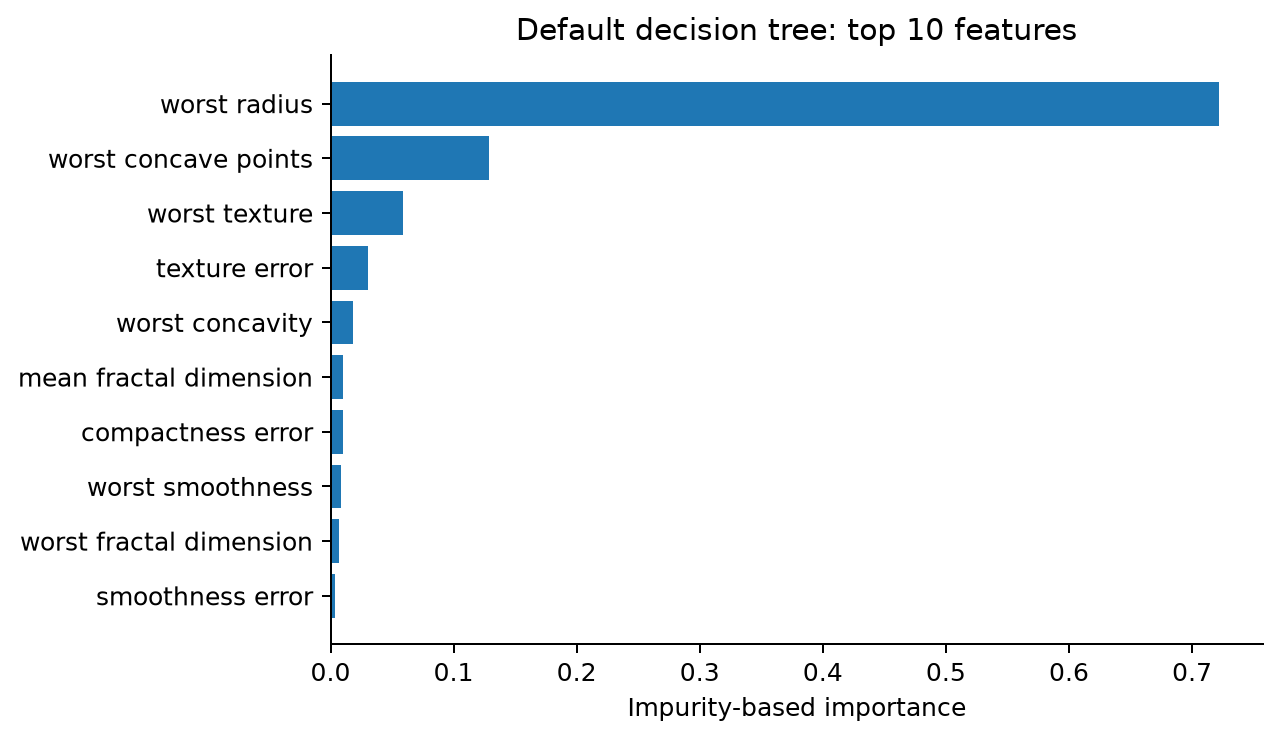

The table this chart was drawn from, first rows:
feature, importance
worst radius, 0.7215
worst concave points, 0.1288
worst texture, 0.05923
texture error, 0.03007
worst concavity, 0.01861
mean fractal dimension, 0.01019
compactness error, 0.009988
worst smoothness, 0.008657
worst fractal dimension, 0.007171
smoothness error, 0.003278
area error, 0.00251
mean perimeter, 0.0
mean radius, 0.0
mean texture, 0.0
perimeter error, 0.0
radius error, 0.0
mean concave points, 0.0
mean symmetry, 0.0
mean concavity, 0.0
mean area, 0.0
mean smoothness, 0.0
mean compactness, 0.0
symmetry error, 0.0
fractal dimension error, 0.0
concavity error, 0.0
concave points error, 0.0
worst compactness, 0.0
worst area, 0.0
worst perimeter, 0.0
worst symmetry, 0.0
